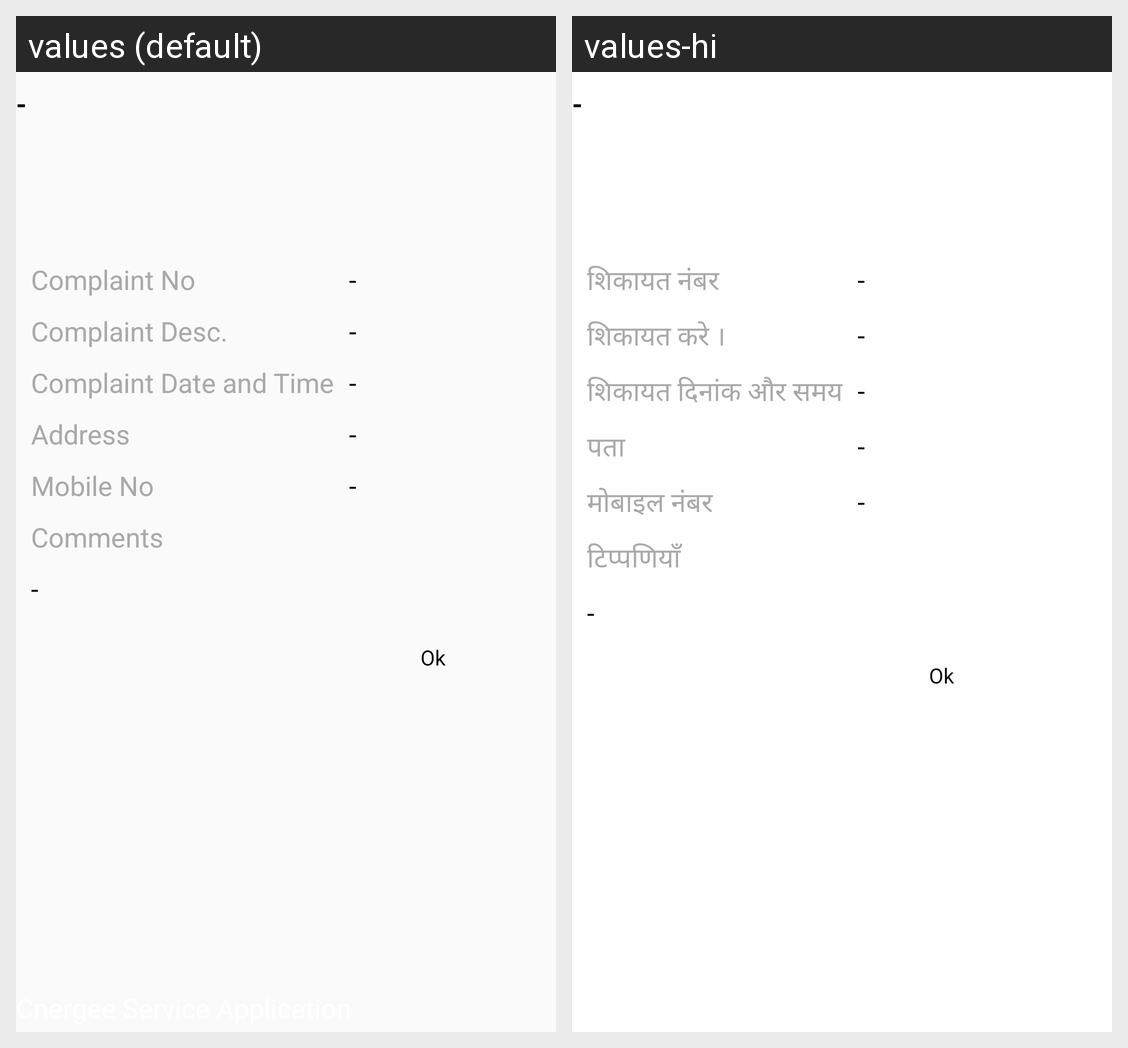

The Android screen above is rendered under two locales of the same app. Produce the string resources it draws, with the default and per-locale values.
Android screen res/layout/activity_notification_details.xml rendered under 2 locales, left to right: values (default), values-hi. Device: Nexus 5 (rendered at 1080×1920; each locale shown at half size, 540×960, under a caption strip naming it); theme AppTheme.
Strings drawn on this screen, with the default value and each locale's value (text and hints the layout hard-codes, and strings that could not be matched under every locale, appear in the picture but are not listed):

default_label
  values: -
  values-hi: -

app_default_label
  values: -
  values-hi: -

app_complaint_label_3
  values: Complaint No
  values-hi: शिकायत नंबर

app_complaint_label_8
  values: Complaint Desc.
  values-hi: शिकायत करे ।

app_complaint_label_7
  values: Complaint Date and Time
  values-hi: शिकायत दिनांक और समय

app_complaint_label_4
  values: Address
  values-hi: पता

app_complaint_label_5
  values: Mobile No
  values-hi: मोबाइल नंबर

app_complaint_label_6
  values: Comments
  values-hi: टिप्पणियाँ
